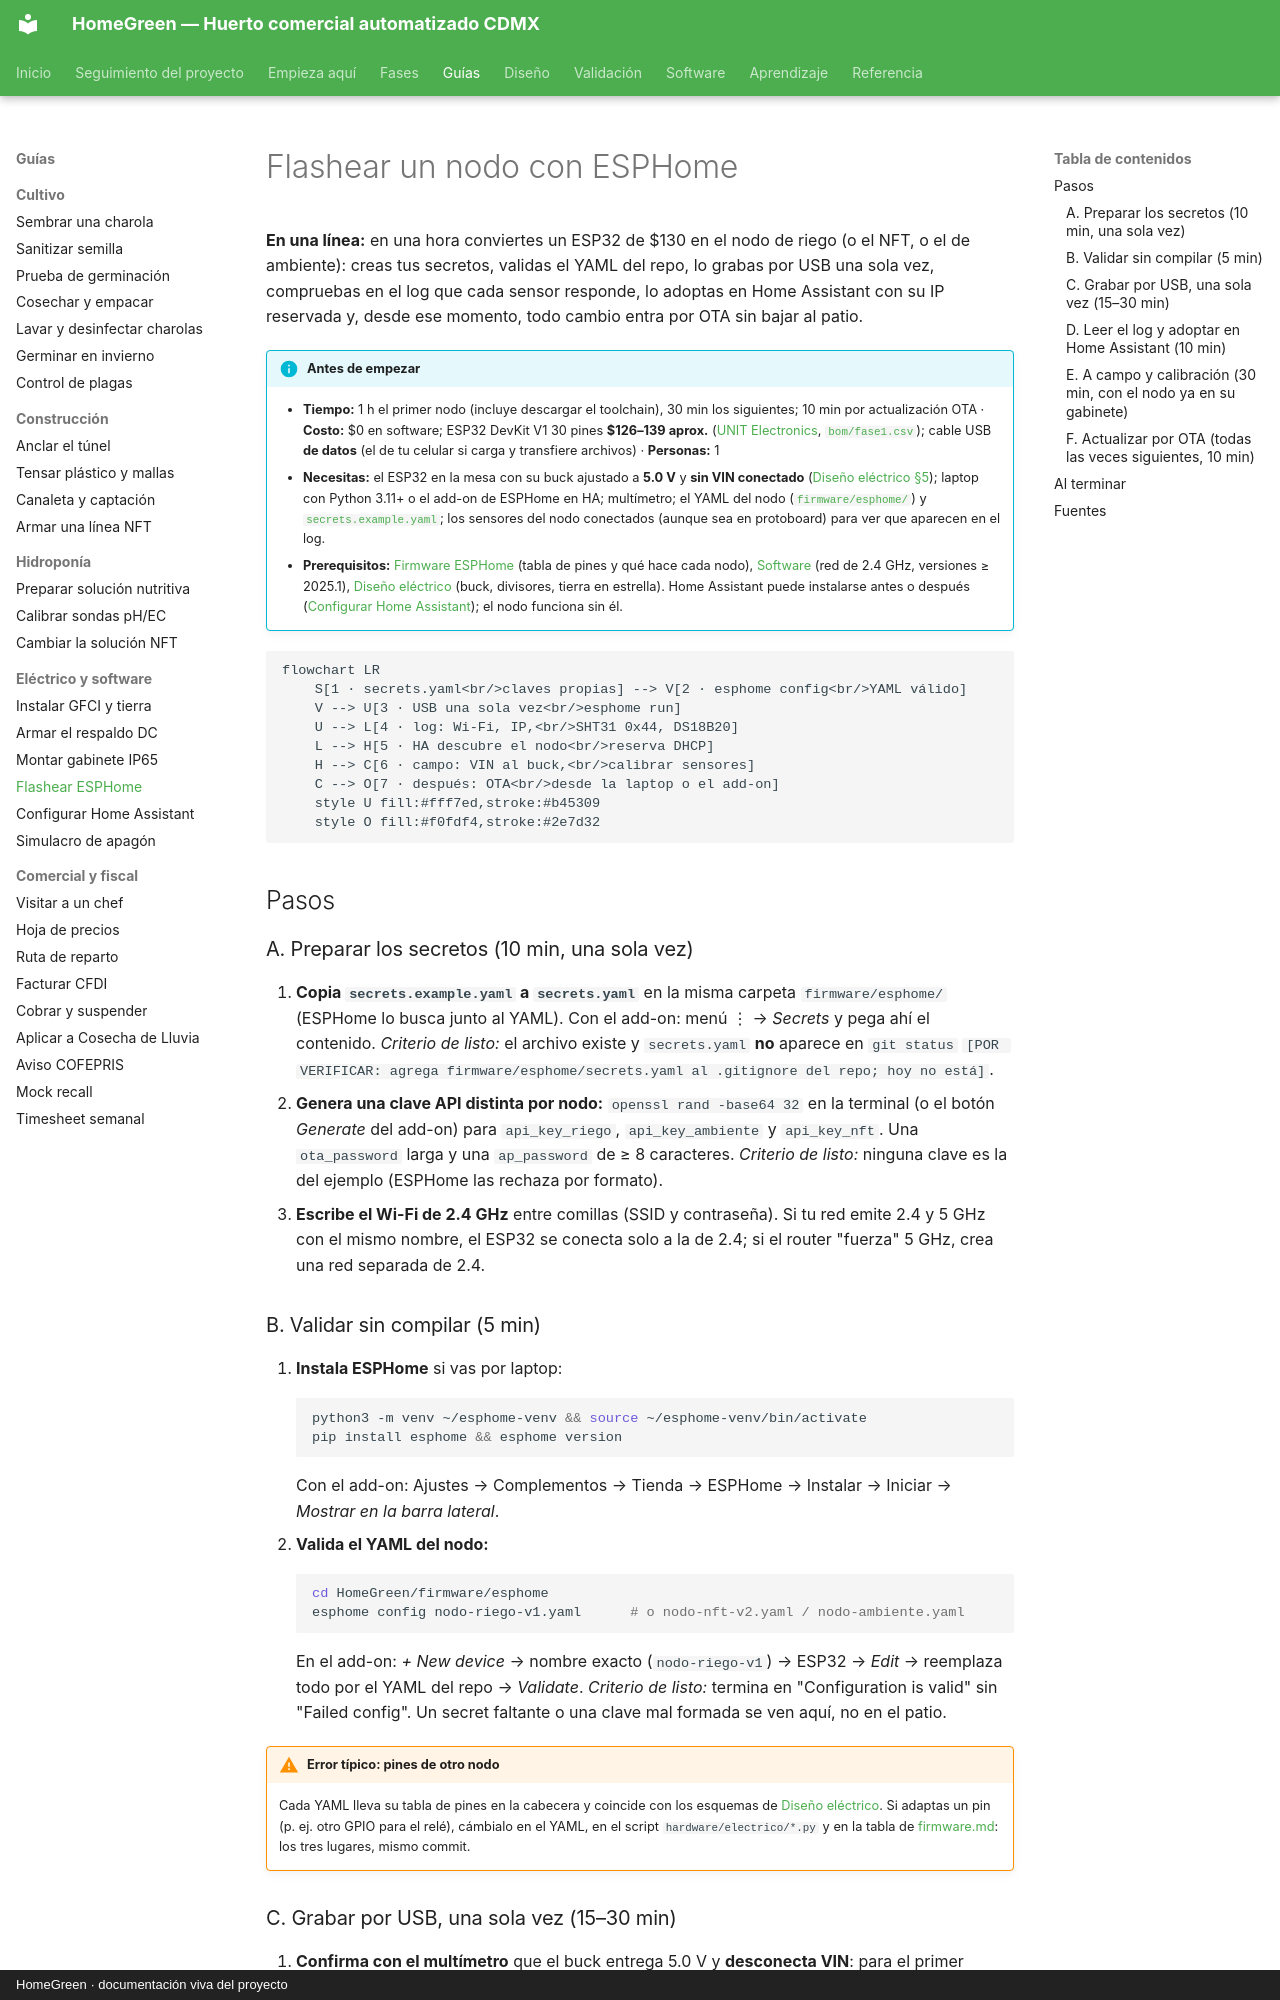

repository: AndresIslas99/HomeGreen · page: guias/flashear-esphome/index.html · generator: mkdocs · copyright: HomeGreen · documentación viva del proyecto

# Flashear un nodo con ESPHome

**En una línea:** en una hora conviertes un ESP32 de $130 en el nodo de riego (o el NFT, o el de
ambiente): creas tus secretos, validas el YAML del repo, lo grabas por USB una sola vez, compruebas
en el log que cada sensor responde, lo adoptas en Home Assistant con su IP reservada y, desde ese
momento, todo cambio entra por OTA sin bajar al patio.

!!! info "Antes de empezar"
    - **Tiempo:** 1 h el primer nodo (incluye descargar el toolchain), 30 min los siguientes; 10 min por actualización OTA · **Costo:** $0 en software; ESP32 DevKit V1 30 pines **$126–139 aprox.** ([UNIT Electronics](https://uelectronics.com/producto/esp32-devkit-v1-30-pines-usb-c-microusb/), [`bom/fase1.csv`](https://github.com/AndresIslas99/HomeGreen/blob/main/bom/fase1.csv)); cable USB **de datos** (el de tu celular si carga y transfiere archivos) · **Personas:** 1
    - **Necesitas:** el ESP32 en la mesa con su buck ajustado a **5.0 V** y **sin VIN conectado** ([Diseño eléctrico §5](../diseno/electrico.md)); laptop con Python 3.11+ o el add-on de ESPHome en HA; multímetro; el YAML del nodo ([`firmware/esphome/`](https://github.com/AndresIslas99/HomeGreen/tree/main/firmware/esphome)) y [`secrets.example.yaml`](https://github.com/AndresIslas99/HomeGreen/blob/main/firmware/esphome/secrets.example.yaml); los sensores del nodo conectados (aunque sea en protoboard) para ver que aparecen en el log.
    - **Prerequisitos:** [Firmware ESPHome](../software/firmware.md) (tabla de pines y qué hace cada nodo), [Software](../software/index.md) (red de 2.4 GHz, versiones ≥ 2025.1), [Diseño eléctrico](../diseno/electrico.md) (buck, divisores, tierra en estrella). Home Assistant puede instalarse antes o después ([Configurar Home Assistant](configurar-home-assistant.md)); el nodo funciona sin él.

```mermaid
flowchart LR
    S[1 · secrets.yaml<br/>claves propias] --> V[2 · esphome config<br/>YAML válido]
    V --> U[3 · USB una sola vez<br/>esphome run]
    U --> L[4 · log: Wi-Fi, IP,<br/>SHT31 0x44, DS18B20]
    L --> H[5 · HA descubre el nodo<br/>reserva DHCP]
    H --> C[6 · campo: VIN al buck,<br/>calibrar sensores]
    C --> O[7 · después: OTA<br/>desde la laptop o el add-on]
    style U fill:#fff7ed,stroke:#b45309
    style O fill:#f0fdf4,stroke:#2e7d32
```

## Pasos

### A. Preparar los secretos (10 min, una sola vez)

1. **Copia `secrets.example.yaml` a `secrets.yaml`** en la misma carpeta `firmware/esphome/` (ESPHome lo busca junto al YAML). Con el add-on: menú ⋮ → *Secrets* y pega ahí el contenido. *Criterio de listo:* el archivo existe y `secrets.yaml` **no** aparece en `git status` `[POR VERIFICAR: agrega firmware/esphome/secrets.yaml al .gitignore del repo; hoy no está]`.
2. **Genera una clave API distinta por nodo:** `openssl rand -base64 32` en la terminal (o el botón *Generate* del add-on) para `api_key_riego`, `api_key_ambiente` y `api_key_nft`. Una `ota_password` larga y una `ap_password` de ≥ 8 caracteres. *Criterio de listo:* ninguna clave es la del ejemplo (ESPHome las rechaza por formato).
3. **Escribe el Wi-Fi de 2.4 GHz** entre comillas (SSID y contraseña). Si tu red emite 2.4 y 5 GHz con el mismo nombre, el ESP32 se conecta solo a la de 2.4; si el router "fuerza" 5 GHz, crea una red separada de 2.4.

### B. Validar sin compilar (5 min)

4. **Instala ESPHome** si vas por laptop:
   ```bash
   python3 -m venv ~/esphome-venv && source ~/esphome-venv/bin/activate
   pip install esphome && esphome version
   ```
   Con el add-on: Ajustes → Complementos → Tienda → ESPHome → Instalar → Iniciar → *Mostrar en la barra lateral*.
5. **Valida el YAML del nodo:**
   ```bash
   cd HomeGreen/firmware/esphome
   esphome config nodo-riego-v1.yaml      # o nodo-nft-v2.yaml / nodo-ambiente.yaml
   ```
   En el add-on: *+ New device* → nombre exacto (`nodo-riego-v1`) → ESP32 → *Edit* → reemplaza todo por el YAML del repo → *Validate*. *Criterio de listo:* termina en "Configuration is valid" sin "Failed config". Un secret faltante o una clave mal formada se ven aquí, no en el patio.

!!! warning "Error típico: pines de otro nodo"
    Cada YAML lleva su tabla de pines en la cabecera y coincide con los esquemas de
    [Diseño eléctrico](../diseno/electrico.md). Si adaptas un pin (p. ej. otro GPIO para el relé),
    cámbialo en el YAML, en el script `hardware/electrico/*.py` y en la tabla de
    [firmware.md](../software/firmware.md): los tres lugares, mismo commit.
